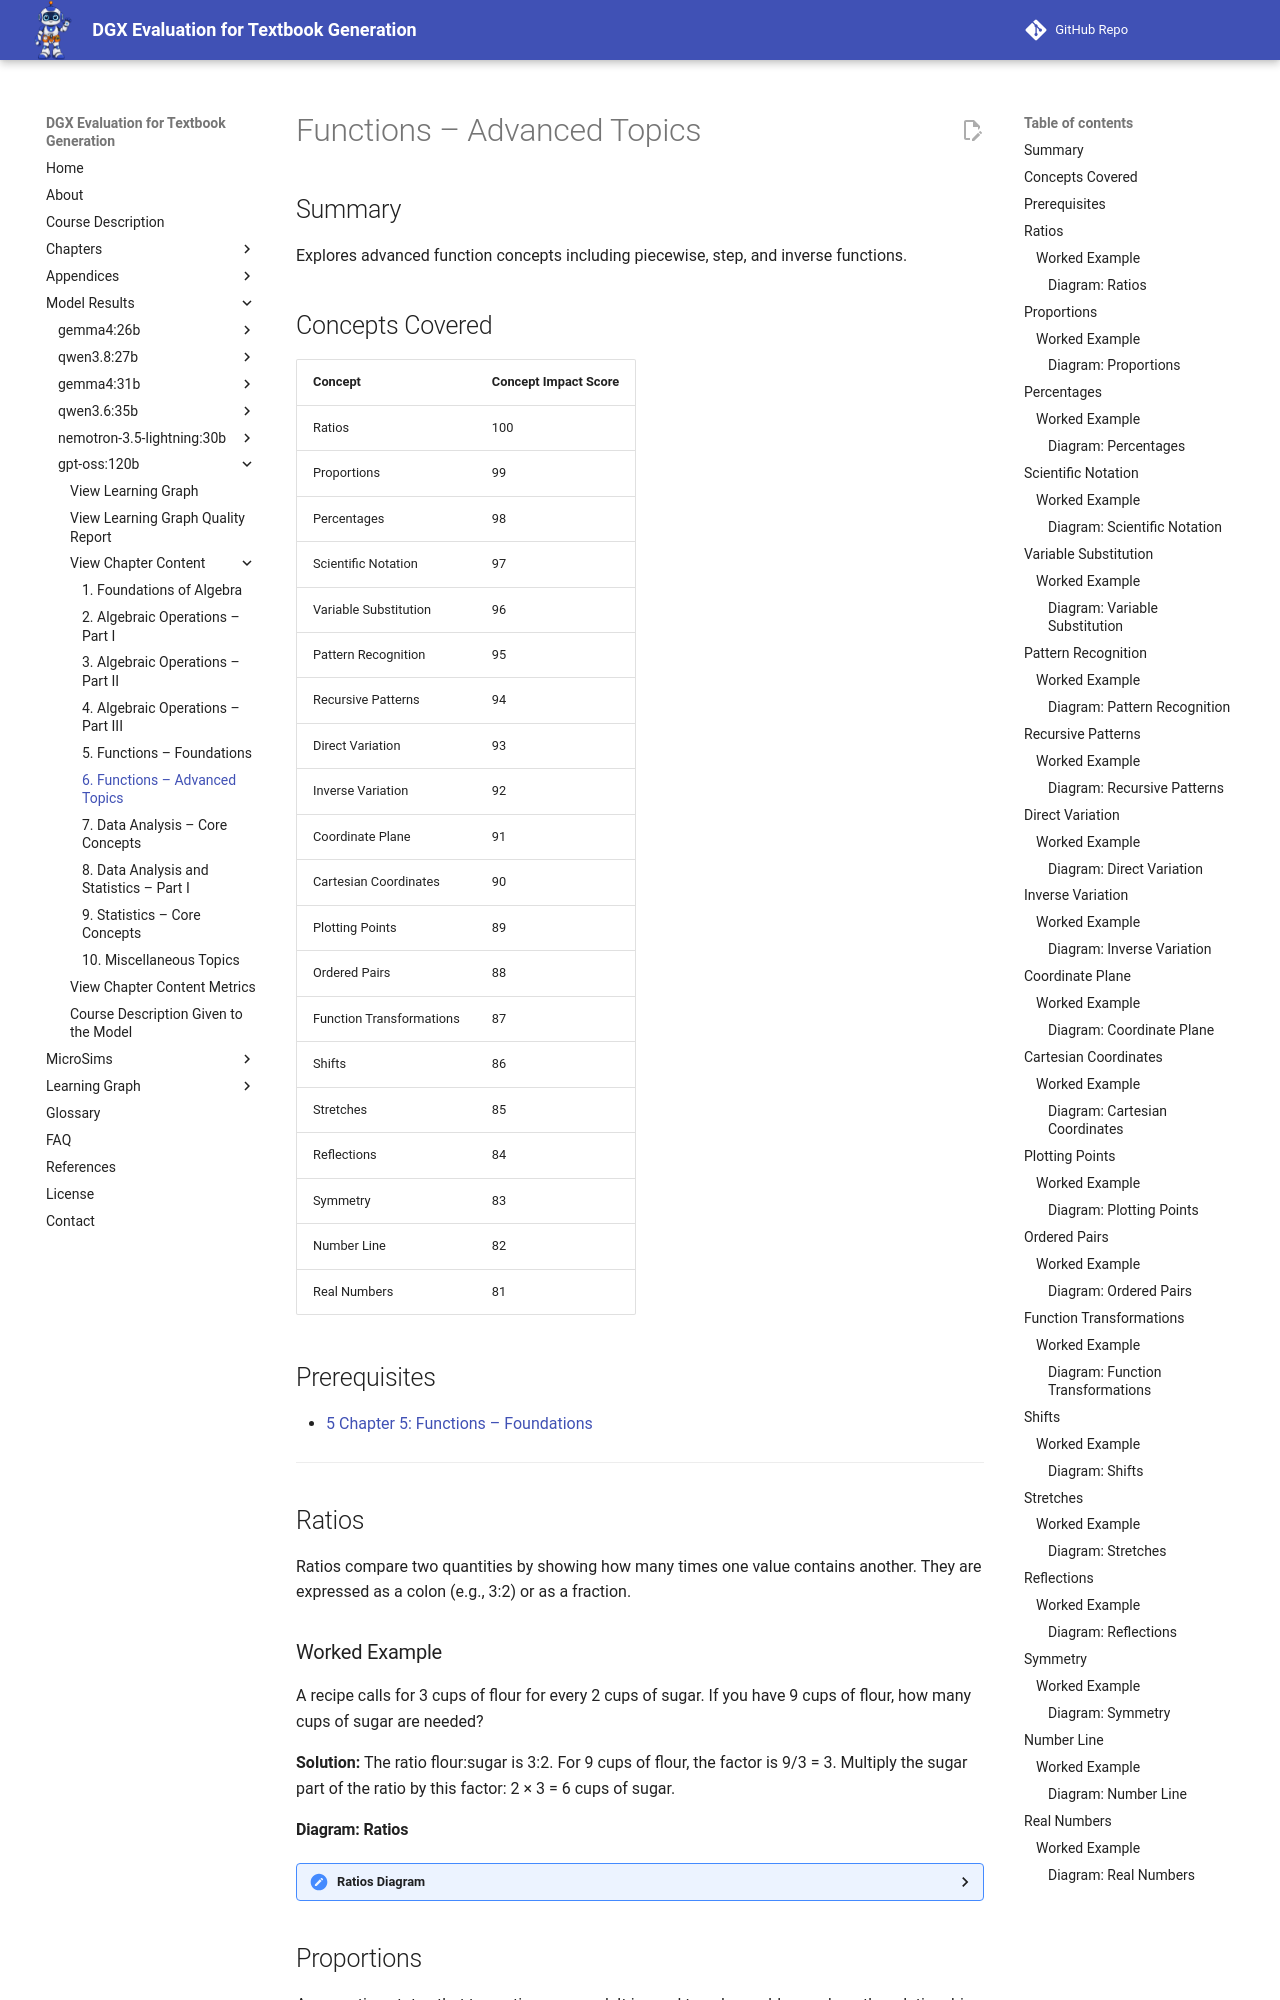

repository: dmccreary/dgx-eval · page: models/gpt-oss-120b/chapters/06-functions-advanced-topics/index.html · generator: mkdocs

---
title: "Functions – Advanced Topics"
description: "Advanced function concepts including piecewise, step, inverse functions, and related topics."
generated_by: claude skill chapter-content-generator
date: "2026-10-10 19:24:39"
version: 1.11
---

# Functions – Advanced Topics

## Summary

Explores advanced function concepts including piecewise, step, and inverse functions.

## Concepts Covered

| Concept | Concept Impact Score |
|---------|----------------------|
| Ratios | 100 |
| Proportions | 99 |
| Percentages | 98 |
| Scientific Notation | 97 |
| Variable Substitution | 96 |
| Pattern Recognition | 95 |
| Recursive Patterns | 94 |
| Direct Variation | 93 |
| Inverse Variation | 92 |
| Coordinate Plane | 91 |
| Cartesian Coordinates | 90 |
| Plotting Points | 89 |
| Ordered Pairs | 88 |
| Function Transformations | 87 |
| Shifts | 86 |
| Stretches | 85 |
| Reflections | 84 |
| Symmetry | 83 |
| Number Line | 82 |
| Real Numbers | 81 |

## Prerequisites

- [5 Chapter 5: Functions – Foundations](../05-functions-foundations/index.md)

---

## Ratios

Ratios compare two quantities by showing how many times one value contains another. They are expressed as a colon (e.g., 3:2) or as a fraction.

### Worked Example

A recipe calls for 3 cups of flour for every 2 cups of sugar. If you have 9 cups of flour, how many cups of sugar are needed?

**Solution:** The ratio flour:sugar is 3:2. For 9 cups of flour, the factor is 9/3 = 3. Multiply the sugar part of the ratio by this factor: 2 × 3 = 6 cups of sugar.

#### Diagram: Ratios

<details markdown="1">
<summary>Ratios Diagram</summary>
Type: diagram
**sim-id:** ratios-diagram
**Library:** mermaid
**Status:** Specified
**Bloom Level:** Apply
**Bloom Verb:** apply
**Learning Objective:** The learner will apply ratios to solve real-world problems.

**Prerequisites:** Understanding of fractions and multiplication.

**Evidence of Mastery:** Solve ratio problems correctly.

**Misconceptions:** Confusing ratio with fraction.

**Instructional Rationale:** Visual representation aids comprehension.

**Content:** Diagram showing ratio 3:2 with labeled parts.

**Provenance:** Chapter 6, Section Ratios.

**Rules:** N/A

**Learner Activity:** Identify parts of the diagram and compute missing values.

**Feedback:** Immediate correct/incorrect messages.

**Starting State:** Diagram displayed without values.

**Chapter Anchors:** Ratios concept.
</details>

## Proportions

A proportion states that two ratios are equal. It is used to solve problems where the relationship between quantities is constant.

### Worked Example

If 5 pencils cost $2, how much do 12 pencils cost?

**Solution:** Set up the proportion 5/2 = 12/x. Cross‑multiply: 5x = 24 → x = 24/5 = $4.80.

#### Diagram: Proportions

<details markdown="1">
<summary>Proportions Diagram</summary>
Type: diagram
**sim-id:** proportions-diagram
**Library:** mermaid
**Status:** Specified
**Bloom Level:** Apply
**Bloom Verb:** apply
**Learning Objective:** The learner will apply proportions to solve scaling problems.

**Prerequisites:** Understanding of ratios.

**Evidence of Mastery:** Correctly solve proportion problems.

**Misconceptions:** Misapplying cross‑multiplication.

**Instructional Rationale:** Diagram reinforces the equality of two ratios.

**Content:** Diagram illustrating 5/2 = 12/x with placeholders.

**Provenance:** Chapter 6, Section Proportions.

**Rules:** N/A

**Learner Activity:** Fill in the missing value x.

**Feedback:** Shows correct answer and explanation.

**Starting State:** Diagram with empty x.

**Chapter Anchors:** Proportions concept.
</details>

## Percentages

Percentages express a number as a fraction of 100. They are used to compare parts of a whole.

### Worked Example

What is 25% of 80?

**Solution:** Convert 25% to decimal 0.25. Multiply: 0.25 × 80 = 20.

#### Diagram: Percentages

<details markdown="1">
<summary>Percentages Diagram</summary>
Type: diagram
**sim-id:** percentages-diagram
**Library:** mermaid
**Status:** Specified
**Bloom Level:** Apply
**Bloom Verb:** apply
**Learning Objective:** The learner will apply percentages to compute parts of a whole.

**Prerequisites:** Understanding of fractions and decimals.

**Evidence of Mastery:** Correctly compute percentage values.

**Misconceptions:** Forgetting to convert percent to decimal.

**Instructional Rationale:** Visual mapping of percent to part of 100.

**Content:** Diagram showing 25% of a circle shaded representing 20 out of 80.

**Provenance:** Chapter 6, Section Percentages.

**Rules:** N/A

**Learner Activity:** Identify shaded portion and calculate value.

**Feedback:** Immediate correctness check.

**Starting State:** Circle with 25% shading.

**Chapter Anchors:** Percentages concept.
</details>

## Scientific Notation

Scientific notation expresses numbers as a product of a coefficient and a power of ten, useful for very large or small numbers.
